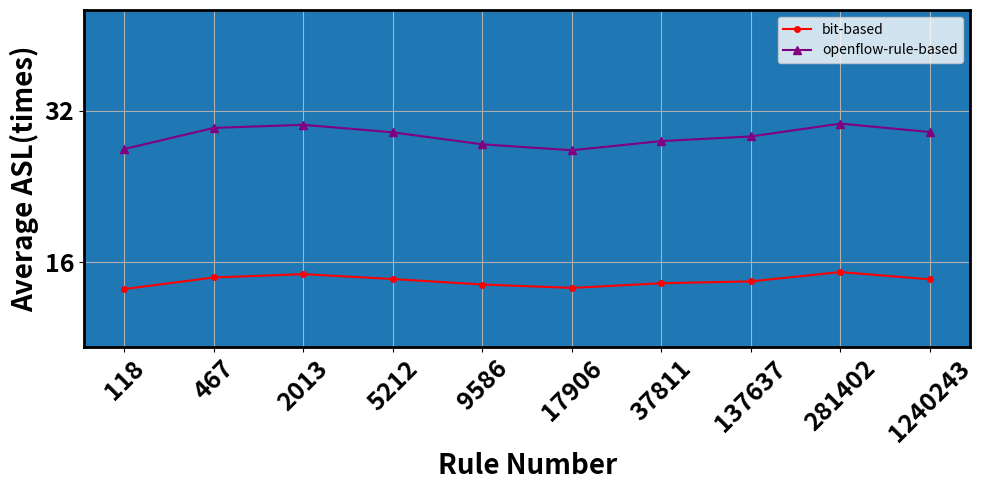

The matplotlib source for this figure: (Note: this script raises an exception after producing the figure.)
import matplotlib.pyplot as plt

# x = [118, 467, 2013, 5212, 9586, 17906, 37811, 137637, 281402, 1240243]
x = [1, 2, 3, 4, 5, 6, 7, 8, 9, 10]
y = [15.9684685, 15.982222, 15.986154, 15.980337, 15.973837, 15.969805, 15.9753585, 15.9775715, 15.9886405, 15.9799635]

# y_ingress = [31.936937, 31.964444, 31.972308, 31.960674, 31.947674, 31.93961, 31.950717, 31.955143, 31.977281, 31.959927]
# y_ingress = [item - 15.8 for item in y_ingress]

y_wang = [31.93984418, 31.96490961, 31.96856683, 31.95962808, 31.94537014, 31.93837538, 31.94926508, 31.95477292, 31.97, 31.96]
y_wang = [item - 15.805 for item in y_wang]

y_wang_std_dev = [0.003021658, 0.002223133, 0.001757682, 0.002892279, 0.002628366, 0.003015894, 0.003358768, 0.000384976, 0, 0]

plt.figure(figsize=(10, 5), linewidth=6)
plt.plot(x, y, marker='o', markersize=4, linestyle='-', color='r', label='bit-based')
# plt.plot(x, y_ingress, marker='s', markersize=6, linestyle='-', color='blue', label='ingress-based')
plt.plot(x, y_wang, marker='^', markersize=6, linestyle='-', color='purple', label='openflow-rule-based')
# plt.errorbar(x, y_wang, yerr=y_wang_std_dev, fmt='_', capsize=4, markersize=4, color='purple', ecolor='blue')

# axes = plt.axes()
plt.xticks(fontsize=14, fontweight='bold')
# plt.yticks([0.5, 1.0, 1.5, 2.0,2.5], ['50%', '100%', '150%', '200%','250%'],fontsize=18, fontweight='bold')
plt.yticks([16, 16.18], ['16', '32'], fontsize=18, fontweight='bold')
plt.xticks([1, 2, 3, 4, 5, 6, 7, 8, 9, 10], ['118', '467', '2013', '5212', '9586', '17906', '37811', '137637', '281402', '1240243'], fontsize=18, fontweight='bold', rotation=45)

# 设置图表标题和标签
plt.xlabel('Rule Number', fontsize=20, fontweight='bold')
plt.ylabel('Average ASL(times)', fontsize=20, fontweight='bold')
plt.ylim(15.9, 16.3)
# 获取图的边框对象并设置粗细
for spine in plt.gca().spines.values():
    spine.set_linewidth(2)  # 设置边框粗细为2
# 添加图例
plt.legend()
plt.grid(True)
plt.tight_layout()
plt.gca().set_facecolor(None)
plt.savefig('C:/Users/<user>/OneDrive/吴欣泽/Paper/数据中心版/Fig1/'+'rule_number.png', transparent=True)
plt.show()
